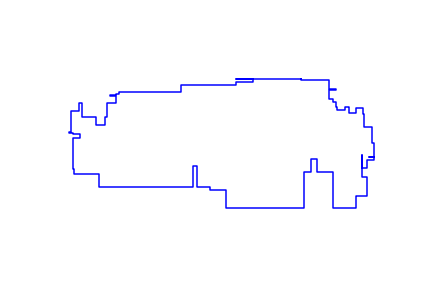

Data behind this chart, as committed beside it:
817, 203
817, 197
915, 197
915, 168
940, 168
940, 164
915, 164
915, 132
928, 132
928, 120
940, 120
940, 105
944, 105
944, 93
970, 93
970, 105
985, 105
985, 101
985, 101
985, 81
1010, 81
1010, 101
1033, 101
1033, 80
1037, 80
1037, 32
1065, 32
1065, -23
1071, -23
1071, -71
1055, -71
1055, -73
1071, -73
1071, -82
1049, -82
1049, -111
1032, -111
1032, -63
1032, -63
1032, -111
1029, -111
1029, -143
1049, -143
1049, -210
1011, -210
1011, -212
1008, -212
1008, -220
1011, -220
1011, -250
927, -250
927, -123
873, -123
873, -79
850, -79
850, -123
826, -123
826, -250
553, -250
553, -188
496, -188
... 48 more rows
